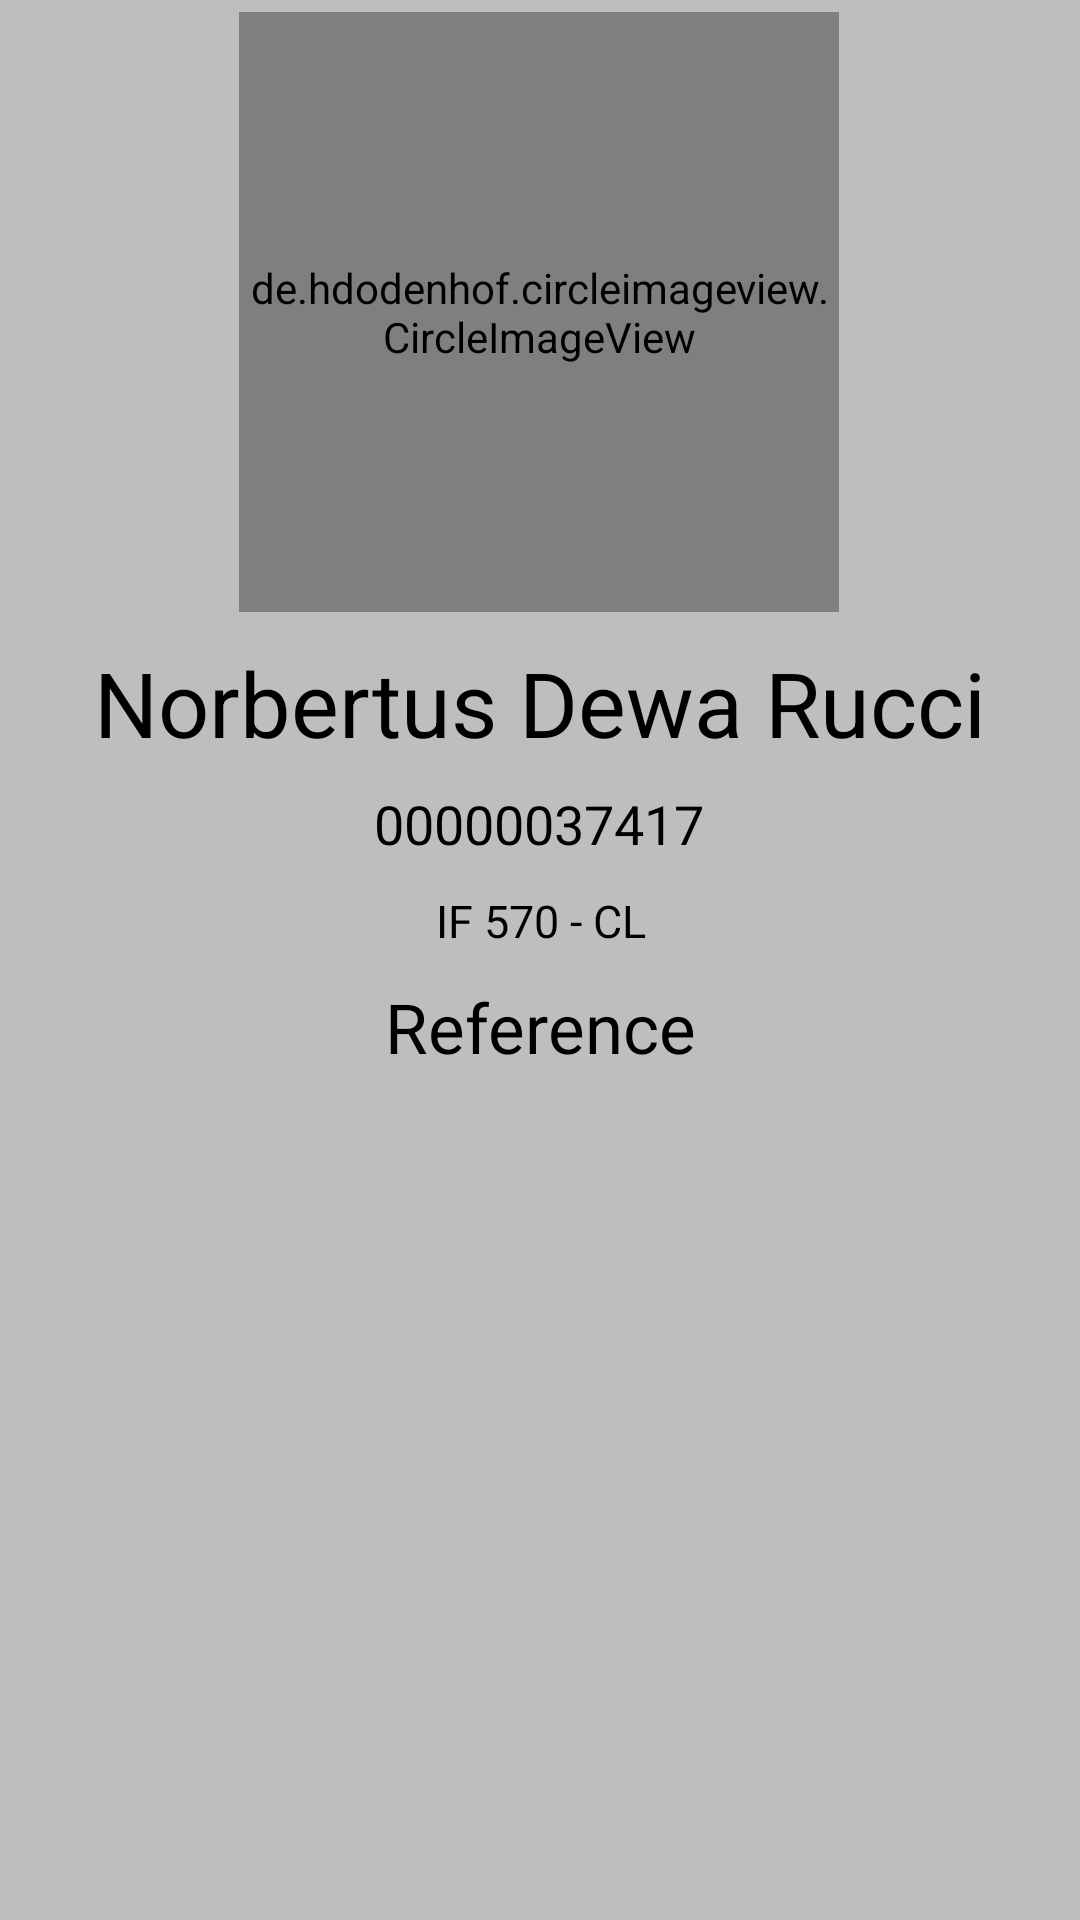

Produce the Android XML layout that renders to this screen, including the resource entries it uses.
<!-- AndroidManifest.xml: application theme Theme.Uts_Success -->
<!-- res/layout/activity_profile.xml -->
<?xml version="1.0" encoding="utf-8"?>
<androidx.constraintlayout.widget.ConstraintLayout xmlns:android="http://schemas.android.com/apk/res/android"
    xmlns:app="http://schemas.android.com/apk/res-auto"
    xmlns:tools="http://schemas.android.com/tools"
    android:layout_width="match_parent"
    android:layout_height="match_parent"
    android:background="@drawable/profile"
    tools:context=".ProfileActivity">

    <de.hdodenhof.circleimageview.CircleImageView
        android:id="@+id/circleImageView"
        android:layout_width="200dp"
        android:layout_height="200dp"
        android:layout_marginTop="4dp"
        android:src="@drawable/swaq_face_1"
        app:layout_constraintEnd_toEndOf="parent"
        app:layout_constraintHorizontal_bias="0.497"
        app:layout_constraintStart_toStartOf="parent"
        app:layout_constraintTop_toTopOf="parent" />

    <TextView
        android:id="@+id/textView2"
        android:layout_width="wrap_content"
        android:layout_height="wrap_content"
        android:layout_marginTop="10dp"
        android:text="@string/profile_full_name"
        android:textColor="@color/black"
        android:textSize="30sp"
        app:layout_constraintEnd_toEndOf="parent"
        app:layout_constraintHorizontal_bias="0.5"
        app:layout_constraintStart_toStartOf="parent"
        app:layout_constraintTop_toBottomOf="@+id/circleImageView" />

    <TextView
        android:id="@+id/textView4"
        android:layout_width="wrap_content"
        android:layout_height="wrap_content"
        android:layout_marginTop="8dp"
        android:text="@string/profile_nim"
        android:textColor="@color/black"
        android:textSize="18sp"
        app:layout_constraintEnd_toEndOf="parent"
        app:layout_constraintHorizontal_bias="0.498"
        app:layout_constraintStart_toStartOf="parent"
        app:layout_constraintTop_toBottomOf="@+id/textView2" />

    <TextView
        android:id="@+id/textView3"
        android:layout_width="wrap_content"
        android:layout_height="wrap_content"
        android:layout_marginTop="10dp"
        android:text="@string/profile_class"
        android:textColor="@color/black"
        android:textSize="15sp"
        app:layout_constraintEnd_toEndOf="parent"
        app:layout_constraintHorizontal_bias="0.501"
        app:layout_constraintStart_toStartOf="parent"
        app:layout_constraintTop_toBottomOf="@+id/textView4" />

    <TextView
        android:id="@+id/textView5"
        android:layout_width="wrap_content"
        android:layout_height="wrap_content"
        android:layout_marginTop="10dp"
        android:text="@string/profile_reference"
        android:textColor="@color/black"
        android:textSize="23sp"
        app:layout_constraintEnd_toEndOf="parent"
        app:layout_constraintHorizontal_bias="0.5"
        app:layout_constraintStart_toStartOf="parent"
        app:layout_constraintTop_toBottomOf="@+id/textView3" />

    <ListView
        android:id="@+id/lv_profile_reference"
        android:layout_width="match_parent"
        android:layout_height="0dp"
        app:layout_constraintBottom_toBottomOf="parent"
        app:layout_constraintEnd_toEndOf="parent"
        app:layout_constraintHorizontal_bias="0.5"
        app:layout_constraintStart_toStartOf="parent"
        app:layout_constraintTop_toBottomOf="@+id/textView5" />


</androidx.constraintlayout.widget.ConstraintLayout>
<!-- resources referenced by this layout -->
<resources>
  <color name="black">#FF000000</color>
  <!-- drawable profile: png bitmap (drawable, 13441 bytes) -->
  <!-- drawable swaq_face_1: jpg bitmap (drawable, 38637 bytes) -->
  <string name="profile_class">IF 570 - CL</string>
  <string name="profile_full_name">Norbertus Dewa Rucci</string>
  <string name="profile_nim">00000037417</string>
  <string name="profile_reference">Reference</string>
  <style name="Theme.Uts_Success" parent="Theme.MaterialComponents.DayNight.DarkActionBar">
  
  
  
  
  
  
  
  
  
  
  
  
          
          <item name="colorPrimary">@color/btn_3</item>
          <item name="colorPrimaryVariant">@color/btn_2</item>
          <item name="colorOnPrimary">@color/white</item>
          
          <item name="colorSecondary">@color/btn_1</item>
          <item name="colorSecondaryVariant">@color/btn_0</item>
          <item name="colorOnSecondary">@color/black</item>
          
          <item name="android:statusBarColor" tools:targetApi="l">?attr/colorPrimaryVariant</item>
          
  
      </style>
  <color name="btn_3">#2b2b2b</color>
  <color name="btn_2">#4f4f4f</color>
  <color name="white">#FFFFFFFF</color>
  <color name="btn_1">#949494</color>
  <color name="btn_0">#bebebe</color>
</resources>
